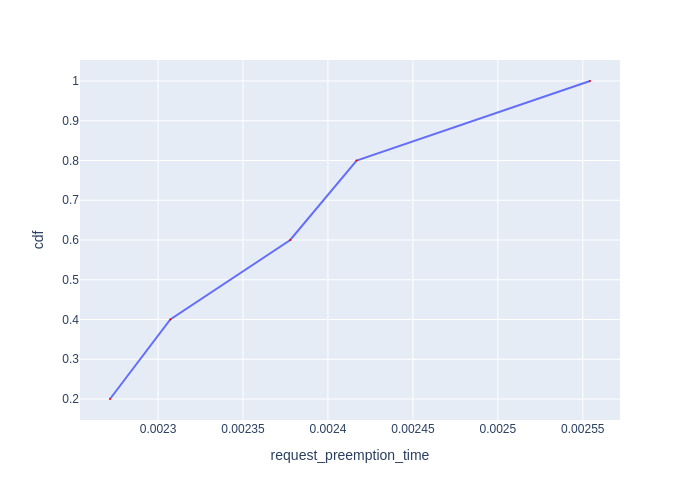

Data behind this chart, as committed beside it:
Request Id, request_preemption_time, cdf
0_4, 0.002272, 0.2
0_1, 0.002307, 0.4
0_2, 0.002378, 0.6
0_3, 0.002417, 0.8
0_0, 0.002554, 1.0
